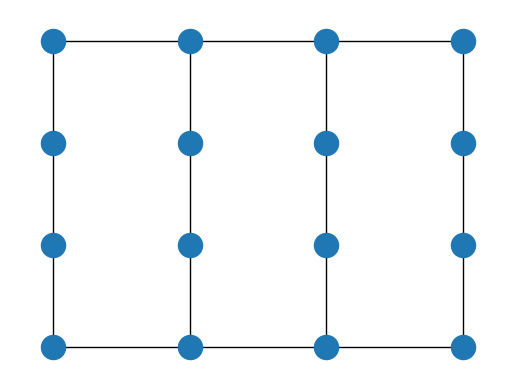

This figure's Python source:
""" Testing graphs and path finding algorithms """

import networkx as nx
import matplotlib.pyplot as plt

aisle_count = 4
nodes_per_aisle = 4

G = nx.grid_2d_graph(aisle_count, aisle_count)
# remove generated edges between mid-aisle nodes
for i in range(aisle_count - 1):
    for j in range(1, nodes_per_aisle - 1):
        G.remove_edge((i,j), (i+1,j))

f = plt.figure()
ax = f.add_subplot(111)
# fix a regular grid by using the node names as grid coordinates
nx.draw(G, pos=dict(zip(G,G)), ax=ax)
plt.show()
